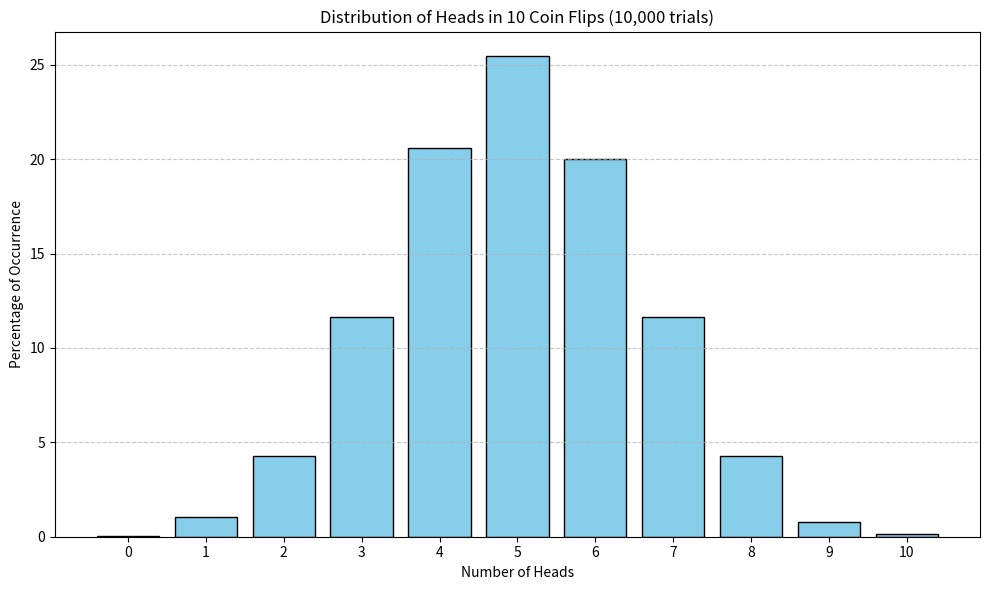

Source code (Python):
import random
import matplotlib.pyplot as plt


def flip_coin() -> dict[int, float]:
    results_by_heads_count = {count: 0 for count in range(11)}
    total_trials = 10_000

    for _ in range(total_trials):
        heads_count = 0
        for _ in range(10):
            coin_side = random.randint(0, 1)
            if coin_side == 1:
                heads_count += 1
        results_by_heads_count[heads_count] += 1

    for heads_count in results_by_heads_count:
        percentage = results_by_heads_count[heads_count] / total_trials * 100
        results_by_heads_count[heads_count] = round(percentage, 2)

    return results_by_heads_count


def draw_gaussian_distribution_graph(distribution: dict[int, float]) -> None:
    head_counts = sorted(distribution.keys())
    percentages = [distribution[head_count] for head_count in head_counts]

    plt.figure(figsize=(10, 6))
    plt.bar(head_counts, percentages, color="skyblue", edgecolor="black")

    plt.title("Distribution of Heads in 10 Coin Flips (10,000 trials)")
    plt.xlabel("Number of Heads")
    plt.ylabel("Percentage of Occurrence")

    plt.xticks(head_counts)
    plt.grid(axis="y", linestyle="--", alpha=0.7)
    plt.tight_layout()
    plt.show()


if __name__ == "__main__":
    distribution_result = flip_coin()
    print(distribution_result)
    draw_gaussian_distribution_graph(distribution_result)
